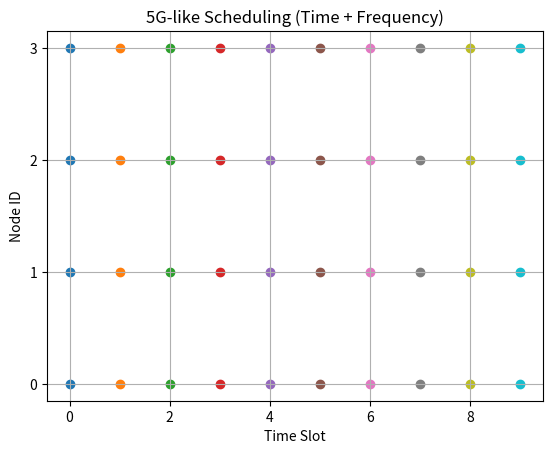

Recreate this plot in Python.
import random                      # Used to simulate random transmission attempts
import matplotlib.pyplot as plt   # Used for plotting graphs
import numpy as np   

def simulate_5g_scheduler(num_nodes=4, time_slots=10, subcarriers=4):
    """
    Simulates a simplified 5G scheduler:
    - Time division (TDMA)
    - Frequency division (FDMA / OFDMA style)
    """

    grid = np.full((num_nodes, time_slots), -1)  
    # Matrix to store resource allocation (-1 = no allocation)

    for t in range(time_slots):
        assigned_nodes = random.sample(range(num_nodes), k=min(num_nodes, subcarriers))
        # Randomly select nodes to assign resources at this time slot

        for sc, node in enumerate(assigned_nodes):
            grid[node][t] = sc   # Assign subcarrier to node

    # Visualization
    plt.figure()

    for node in range(num_nodes):
        for t in range(time_slots):
            if grid[node][t] != -1:
                plt.scatter(t, node)  # Node is transmitting

    plt.title("5G-like Scheduling (Time + Frequency)")
    plt.xlabel("Time Slot")
    plt.ylabel("Node ID")
    plt.yticks(range(num_nodes))
    plt.grid()

    plt.show()

    return grid

simulate_5g_scheduler()
